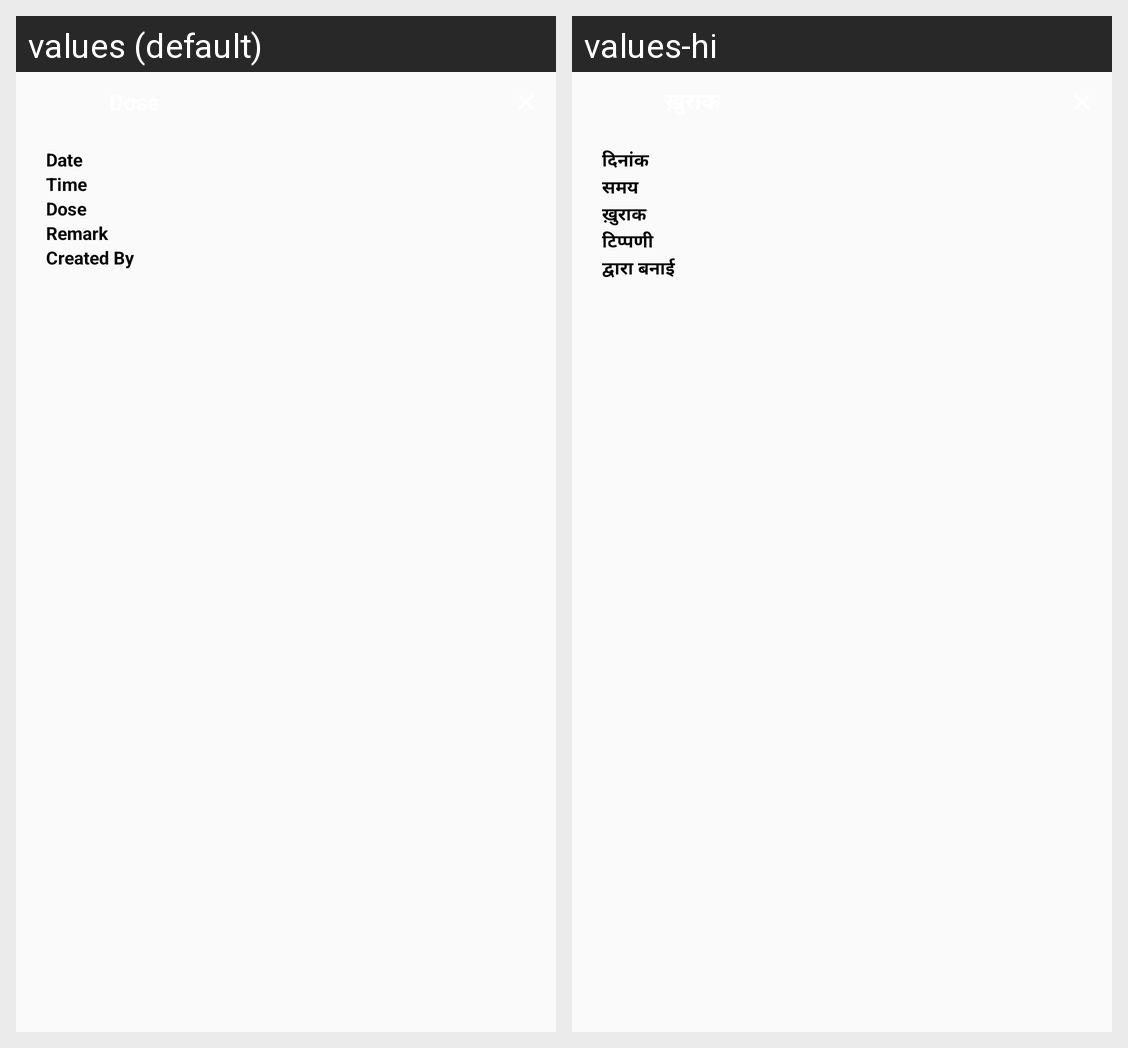

Here is an Android app screen in its default locale and in the app's own translations. Write out the translated-string differences for the strings that appear on this screen.
Android screen res/layout/doselist.xml rendered under 2 locales, left to right: values (default), values-hi. Device: Nexus 5 (rendered at 1080×1920; each locale shown at half size, 540×960, under a caption strip naming it); theme AppTheme.
Strings drawn on this screen, with the default value and each locale's value (text and hints the layout hard-codes, and strings that could not be matched under every locale, appear in the picture but are not listed):

dose
  values: Dose
  values-hi: ख़ुराक

date
  values: Date
  values-hi: दिनांक

time
  values: Time
  values-hi: समय

remark
  values: Remark
  values-hi: टिप्पणी

createdby
  values: Created By
  values-hi: द्वारा बनाई
